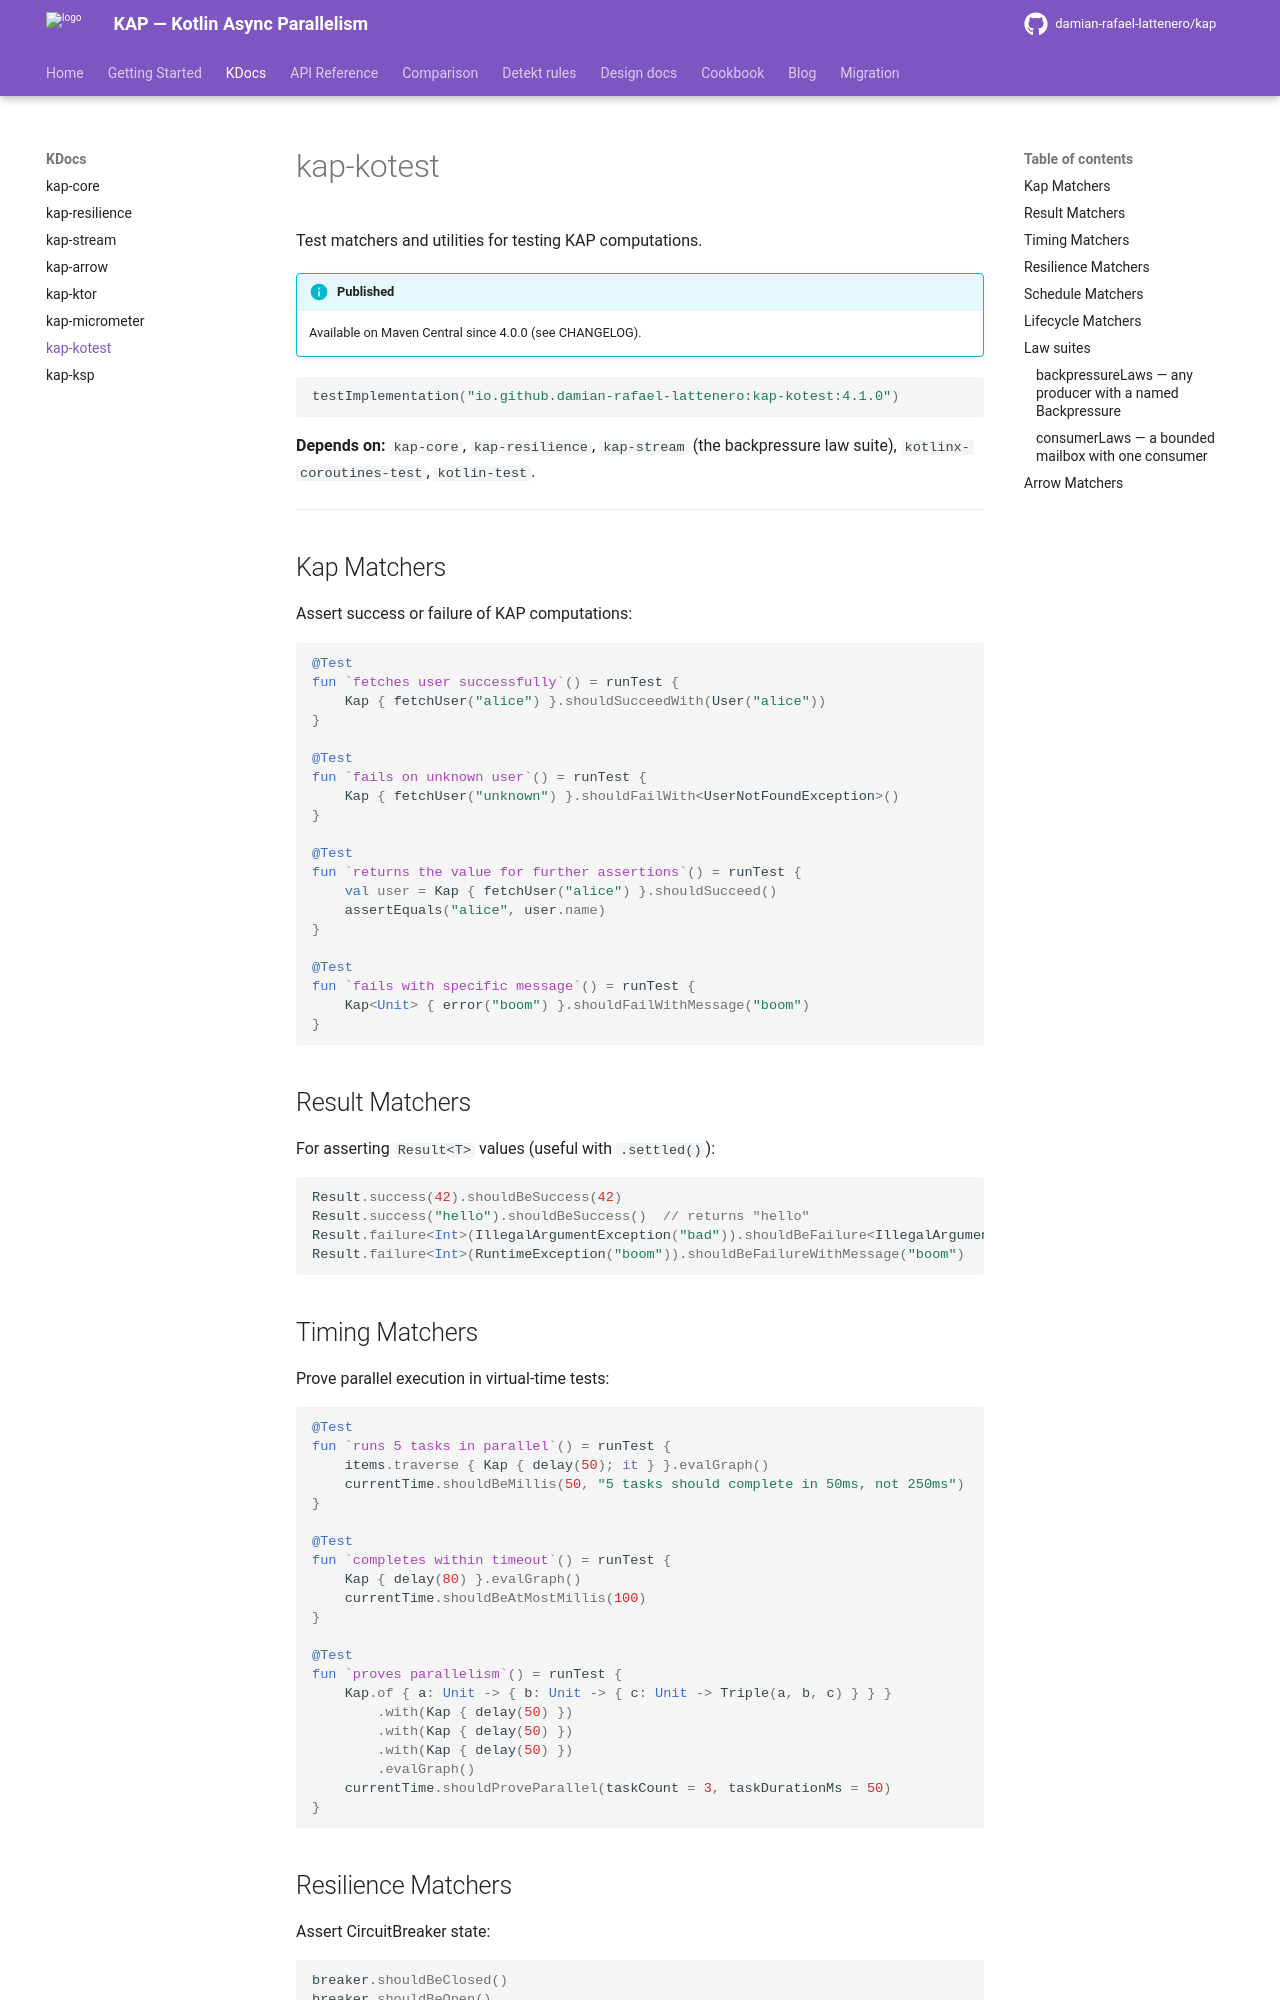

repository: damian-rafael-lattenero/kap · page: modules/kap-kotest/index.html · generator: mkdocs

# kap-kotest

Test matchers and utilities for testing KAP computations.

!!! info "Published"
    Available on Maven Central since 4.0.0 (see CHANGELOG).

```kotlin
testImplementation("io.github.damian-rafael-lattenero:kap-kotest:4.1.0")
```

**Depends on:** `kap-core`, `kap-resilience`, `kap-stream` (the backpressure law
suite), `kotlinx-coroutines-test`, `kotlin-test`.

---

## Kap Matchers

Assert success or failure of KAP computations:

```kotlin
@Test
fun `fetches user successfully`() = runTest {
    Kap { fetchUser("alice") }.shouldSucceedWith(User("alice"))
}

@Test
fun `fails on unknown user`() = runTest {
    Kap { fetchUser("unknown") }.shouldFailWith<UserNotFoundException>()
}

@Test
fun `returns the value for further assertions`() = runTest {
    val user = Kap { fetchUser("alice") }.shouldSucceed()
    assertEquals("alice", user.name)
}

@Test
fun `fails with specific message`() = runTest {
    Kap<Unit> { error("boom") }.shouldFailWithMessage("boom")
}
```

## Result Matchers

For asserting `Result<T>` values (useful with `.settled()`):

```kotlin
Result.success(42).shouldBeSuccess(42)
Result.success("hello").shouldBeSuccess()  // returns "hello"
Result.failure<Int>(IllegalArgumentException("bad")).shouldBeFailure<IllegalArgumentException>()
Result.failure<Int>(RuntimeException("boom")).shouldBeFailureWithMessage("boom")
```

## Timing Matchers

Prove parallel execution in virtual-time tests:

```kotlin
@Test
fun `runs 5 tasks in parallel`() = runTest {
    items.traverse { Kap { delay(50); it } }.evalGraph()
    currentTime.shouldBeMillis(50, "5 tasks should complete in 50ms, not 250ms")
}

@Test
fun `completes within timeout`() = runTest {
    Kap { delay(80) }.evalGraph()
    currentTime.shouldBeAtMostMillis(100)
}

@Test
fun `proves parallelism`() = runTest {
    Kap.of { a: Unit -> { b: Unit -> { c: Unit -> Triple(a, b, c) } } }
        .with(Kap { delay(50) })
        .with(Kap { delay(50) })
        .with(Kap { delay(50) })
        .evalGraph()
    currentTime.shouldProveParallel(taskCount = 3, taskDurationMs = 50)
}
```

## Resilience Matchers

Assert CircuitBreaker state:

```kotlin
breaker.shouldBeClosed()
breaker.shouldBeOpen()
breaker.shouldBeHalfOpen()
```

Track state transitions:

```kotlin
val tracker = CircuitBreakerTracker()
val breaker = CircuitBreaker(
    maxFailures = 3,
    retryAfter = 1.seconds,
    onStateChange = tracker::record
)

// ... trigger failures ...

tracker.shouldHaveTransitioned(CircuitBreaker.State.Closed to CircuitBreaker.State.Open)
tracker.shouldHaveTransitionCount(1)
```
